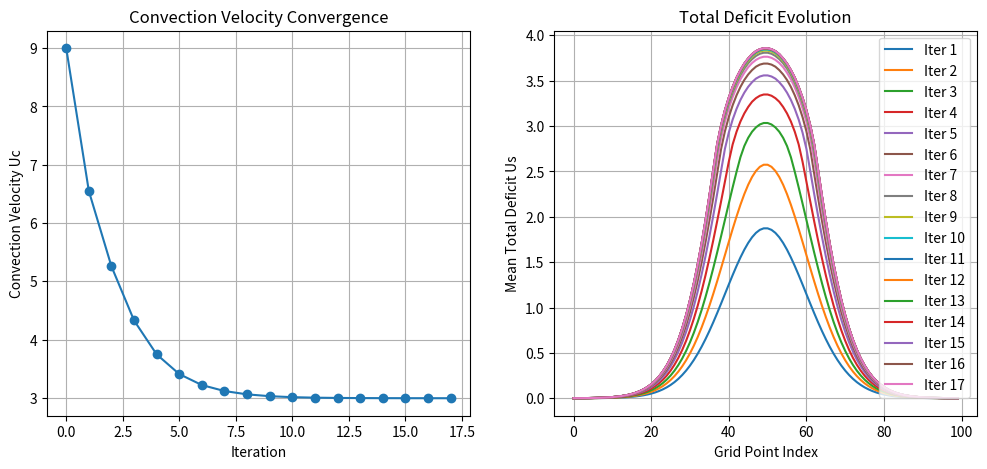
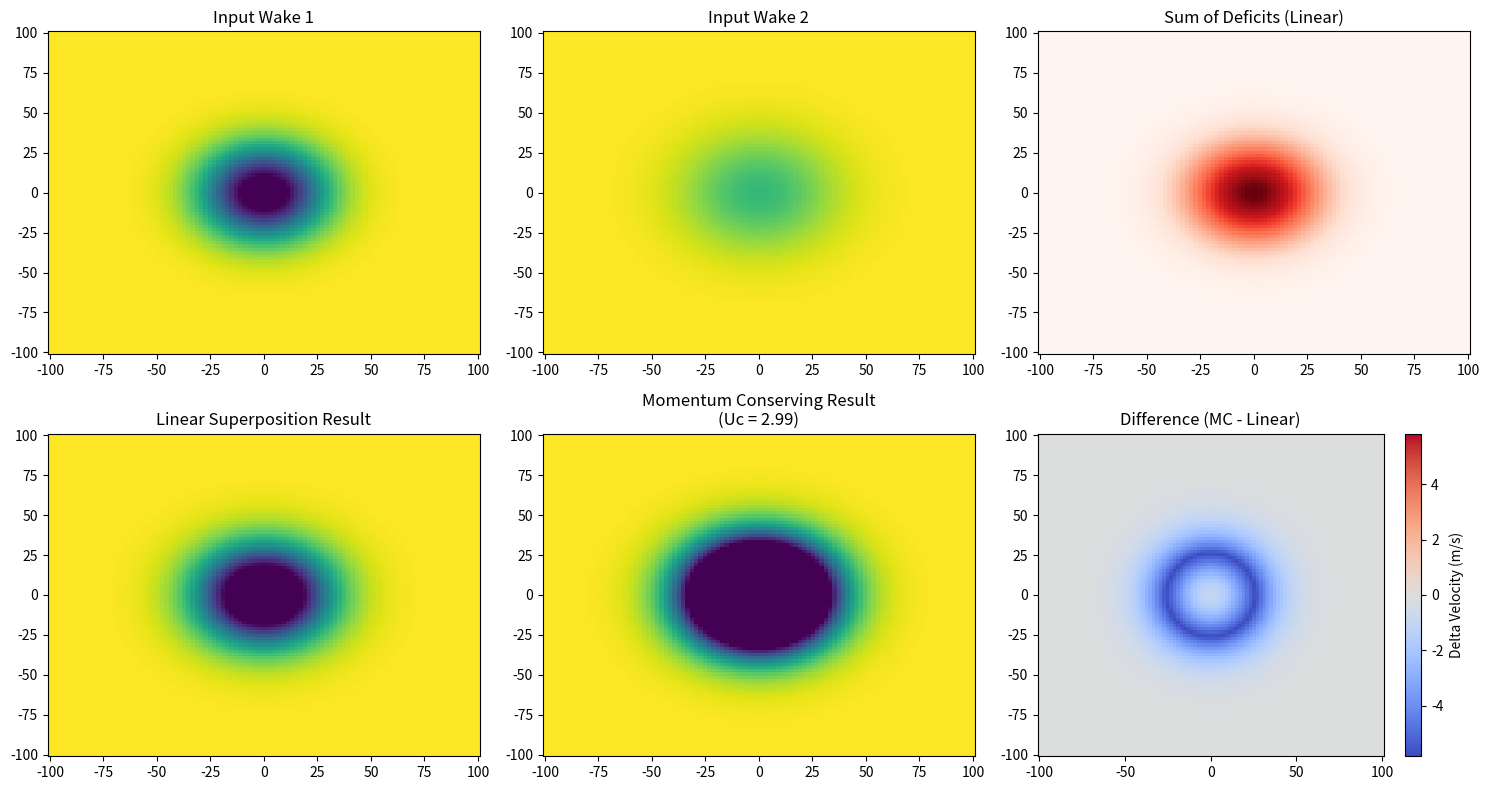
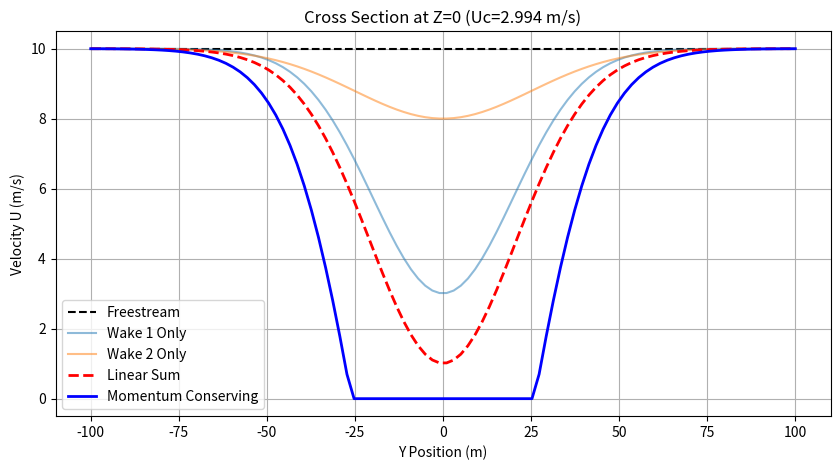

Source code (Python) for these figures, in order:
import numpy as np
import matplotlib.pyplot as plt
from scipy.optimize import brentq


def momentum_conserving_superposition(U_in, U_list, V_list=None, W_list=None, max_iter=50, tol=1e-3, plot=False):
    # Convert to arrays
    U_list = [np.asarray(U) for U in U_list]
    
    # 1. Calculate Individual Deficits (u_i_s)
    # Ensure no negative deficits due to numerical noise if U > U_in slightly
    u_s_list = [np.maximum(U_in - U, 0) for U in U_list]

    # 2. Calculate Individual Convection Velocities (Uc_i)
    # Uc_list = [np.mean(U) for U in U_list]
    Uc_list = []
    for U, u_s in zip(U_list, u_s_list):
        den = np.sum(u_s)
        if den < 1e-8:
            Uc_list.append(np.mean(U_in))
        else:
            num = np.sum(U * u_s)
            Uc_val = num / den
            Uc_list.append(Uc_val)

    Uc = np.max(Uc_list) if Uc_list else np.mean(U_in)
    Uc_history = [Uc]
    Us_history = []

    # ---- ITERATION LOOP (Eq 2.7 & 2.9) ----
    for i in range(max_iter):
        if Uc < 1e-6: Uc = 1e-6

        weights = [Uc_i / Uc for Uc_i in Uc_list]
        Us_total = sum(w * u_s for w, u_s in zip(weights, u_s_list))
        print(f"weights: {weights}")
        Us_total = np.minimum(Us_total, U_in) 
        Us_total = np.maximum(Us_total, 0)
        Us_history.append(Us_total)

        Uw_total = U_in - Us_total
        
        num = np.sum(Uw_total * Us_total)
        den = np.sum(Us_total)

        if den < 1e-8:
            break

        Uc_new = num / den
        # relaxation = 0.3
        # Uc_new = (1 - relaxation) * Uc + (relaxation * Uc_new)
        Uc_history.append(Uc_new)
        print(f"residuals: {np.abs(Uc_new - Uc) / np.abs(Uc_new)}")
        print("UC update:", Uc, "->", Uc_new)

        if np.abs(Uc_new - Uc) / np.abs(Uc_new) < tol:
            print(f"Converged in {i+1} iterations. Uc: {Uc_new:.4f}")
            Uc = Uc_new
            break
        Uc = Uc_new
    else:
        print(f"Max iterations reached. Final Uc: {Uc:.4f}")

    # Final calculation
    weights = [Uc_i / Uc for Uc_i in Uc_list]
    Us_total = sum(w * u_s for w, u_s in zip(weights, u_s_list))
    Us_total = np.minimum(Us_total, U_in) 
    Us_total = np.maximum(Us_total, 0)
    U_total = U_in - Us_total

    if plot:
        fig, (ax1, ax2) = plt.subplots(1, 2, figsize=(12, 5))
        ax1.plot(Uc_history, marker='o')
        ax1.set_xlabel("Iteration")
        ax1.set_ylabel("Convection Velocity Uc")
        ax1.set_title("Convection Velocity Convergence")
        ax1.grid(True)
        for i, Us in enumerate(Us_history):
            ax2.plot(np.mean(Us, axis=0), label=f"Iter {i+1}")
        ax2.set_xlabel("Grid Point Index")
        ax2.set_ylabel("Mean Total Deficit Us")
        ax2.set_title("Total Deficit Evolution")
        ax2.legend()
        ax2.grid(True)
        plt.show()

    # Transverse
    if V_list is not None:
        V_list = [np.asarray(V) for V in V_list]
        V_total = sum((Uc_i / Uc) * V for Uc_i, V in zip(Uc_list, V_list))
    else:
        V_total = None
        
    if W_list is not None:
        W_list = [np.asarray(W) for W in W_list]
        W_total = sum((Uc_i / Uc) * W for Uc_i, W in zip(Uc_list, W_list))
    else:
        W_total = None

    return U_total, V_total, W_total, Uc

def gaussian_wake(Y, Z, center_y, center_z, u_inf, sigma, max_deficit):
    """
    Generates a simple 2D Gaussian wake field.
    """
    r2 = (Y - center_y)**2 + (Z - center_z)**2
    # Deficit profile
    deficit = max_deficit * np.exp(-r2 / (2 * sigma**2))
    # Wake field
    U_wake = u_inf - deficit
    return U_wake, deficit

def create_rotational_field(Y, Z, center_y, center_z, strength):
    """
    Generates dummy V (y-velocity) and W (z-velocity) for a vortex.
    """
    dy = Y - center_y
    dz = Z - center_z
    r2 = dy**2 + dz**2 + 1e-5 # avoid div by zero
    
    # Simple Rankine-like vortex core
    V = -strength * dz * np.exp(-r2/1000)
    W = strength * dy * np.exp(-r2/1000)
    return V, W

# ==========================================
# 3. EXECUTION SCRIPT
# ==========================================

def run_test():
    # Grid Setup (e.g., a slice of the wind farm)
    L = 200
    N = 100
    y = np.linspace(-L/2, L/2, N)
    z = np.linspace(-L/2, L/2, N)
    Y, Z = np.meshgrid(y, z)

    # Freestream velocity
    U_inf_val = 10.0
    U_in = np.full_like(Y, U_inf_val)

    print("--- Generating Test Wakes ---")
    
    # Wake 1: Centered, deep deficit
    wake1, def1 = gaussian_wake(Y, Z, center_y=0, center_z=0, u_inf=U_inf_val, sigma=20, max_deficit=7.0)
    
    # Wake 2: Slightly offset, overlapping Wake 1
    wake2, def2 = gaussian_wake(Y, Z, center_y=0, center_z=0, u_inf=U_inf_val, sigma=25, max_deficit=2.0)

    # Transverse fields (just to test V/W logic)
    V1, W1 = create_rotational_field(Y, Z, -20, 0, 1.0)
    V2, W2 = create_rotational_field(Y, Z, 20, 0, 1.0)

    # Input lists
    U_list = [wake1, wake2]
    V_list = [V1, V2]
    W_list = [W1, W2]

    # --- Run Momentum Conserving Superposition ---
    print("\n--- Running Momentum Conserving Superposition ---")
    U_mc, V_mc, W_mc, Uc_final = momentum_conserving_superposition(
        U_in, U_list, V_list, W_list, max_iter=50, tol=1e-4, plot=True
    )
    # U_mc, V_mc, W_mc, Uc_final = momentum_conserving_superposition_brent(
    #     U_in, U_list, V_list, W_list, tol=1e-4, plot=True
    # )


    # --- Calculate Standard Linear Superposition (for comparison) ---
    # Linear: U_total = U_in - sum(deficits)
    U_linear = U_in - (def1 + def2)

    # ==========================================
    # 4. VISUALIZATION
    # ==========================================
    fig, axes = plt.subplots(2, 3, figsize=(15, 8))
    
    # Row 1: The Inputs
    im0 = axes[0, 0].pcolormesh(Y, Z, wake1, shading='auto', vmin=4, vmax=10, cmap='viridis')
    axes[0, 0].set_title("Input Wake 1")
    axes[0, 1].pcolormesh(Y, Z, wake2, shading='auto', vmin=4, vmax=10, cmap='viridis')
    axes[0, 1].set_title("Input Wake 2")
    
    # Show overlap area concept
    axes[0, 2].pcolormesh(Y, Z, def1 + def2, shading='auto', cmap='Reds')
    axes[0, 2].set_title("Sum of Deficits (Linear)")

    # Row 2: The Results
    im3 = axes[1, 0].pcolormesh(Y, Z, U_linear, shading='auto', vmin=4, vmax=10, cmap='viridis')
    axes[1, 0].set_title("Linear Superposition Result")
    
    im4 = axes[1, 1].pcolormesh(Y, Z, U_mc, shading='auto', vmin=4, vmax=10, cmap='viridis')
    axes[1, 1].set_title(f"Momentum Conserving Result\n(Uc = {Uc_final:.2f})")

    # Difference Plot
    diff = U_mc - U_linear
    limit = np.max(np.abs(diff))
    im5 = axes[1, 2].pcolormesh(Y, Z, diff, shading='auto', cmap='coolwarm', vmin=-limit, vmax=limit)
    axes[1, 2].set_title("Difference (MC - Linear)")
    plt.colorbar(im5, ax=axes[1, 2], label="Delta Velocity (m/s)")

    plt.tight_layout()
    plt.show()

    # --- 1D Cross Section Plot ---
    plt.figure(figsize=(10, 5))
    mid_idx = N // 2
    plt.plot(y, U_in[mid_idx, :], 'k--', label="Freestream")
    plt.plot(y, wake1[mid_idx, :], label="Wake 1 Only", alpha=0.5)
    plt.plot(y, wake2[mid_idx, :], label="Wake 2 Only", alpha=0.5)
    plt.plot(y, U_linear[mid_idx, :], 'r--', linewidth=2, label="Linear Sum")
    plt.plot(y, U_mc[mid_idx, :], 'b-', linewidth=2, label="Momentum Conserving")
    
    plt.title(f"Cross Section at Z=0 (Uc={Uc_final:.3f} m/s)")
    plt.xlabel("Y Position (m)")
    plt.ylabel("Velocity U (m/s)")
    plt.legend()
    plt.grid(True)
    plt.show()

if __name__ == "__main__":
    run_test()